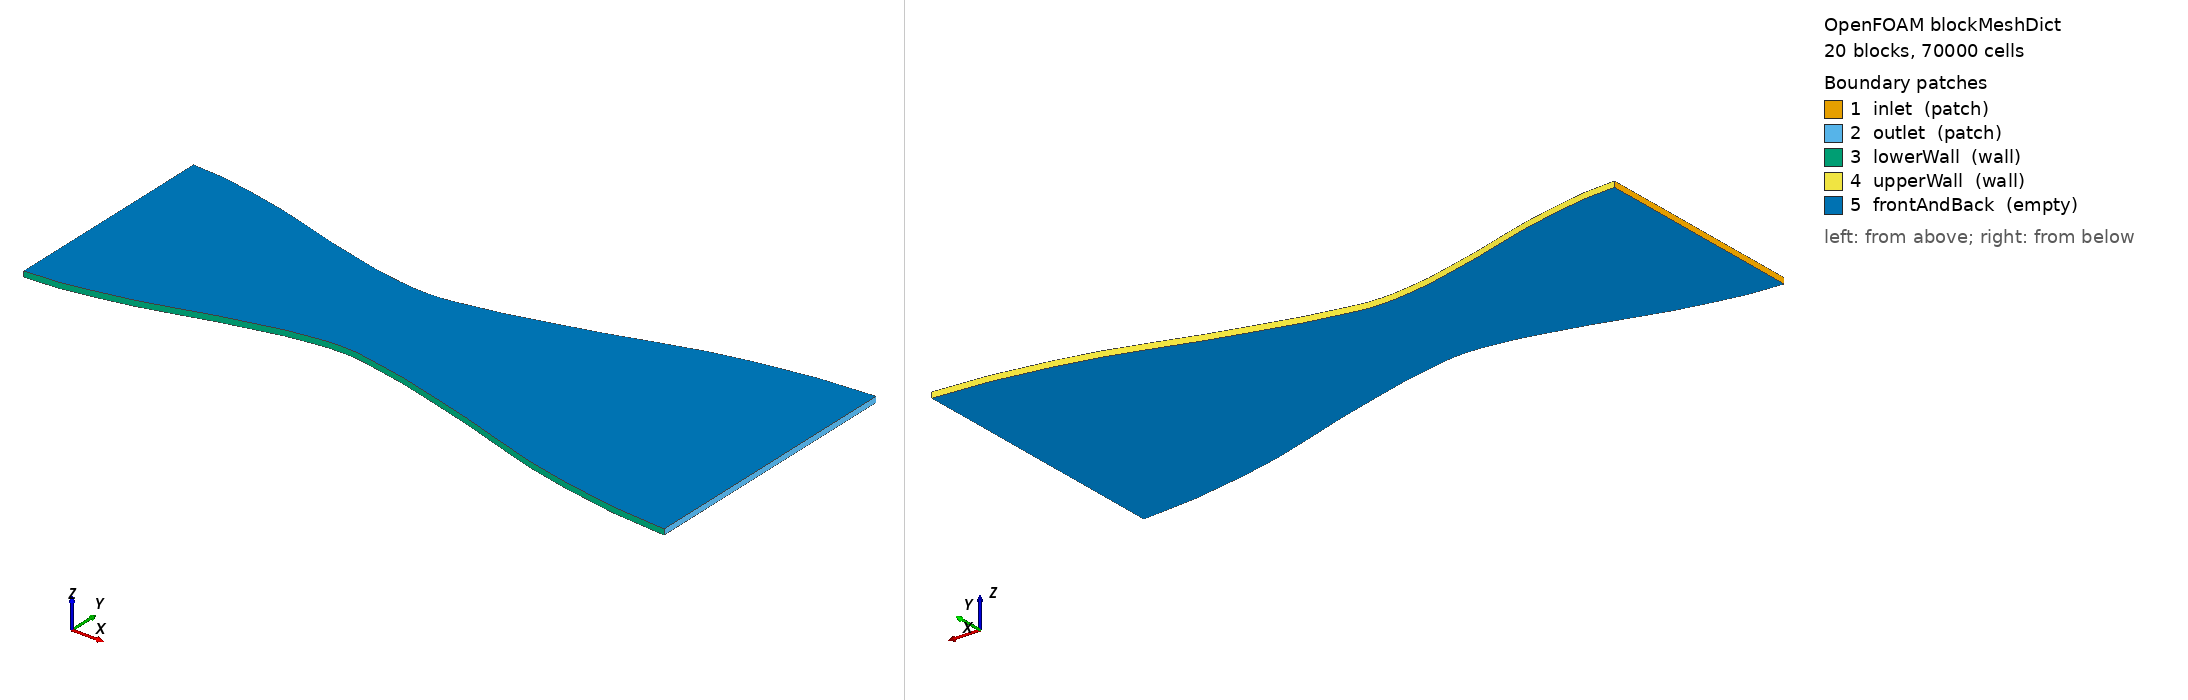

OpenFOAM case: the mesh blockMesh builds from blockMeshDict, 20 block(s), 70000 cells. Boundary patches (legend numbers): 1 inlet (patch), 2 outlet (patch), 3 lowerWall (wall), 4 upperWall (wall), 5 frontAndBack (empty). Left view from above one corner, right view from below the opposite corner. Boundary conditions: 2 field file(s) under 0/; 5 of 5 drawn patches have an entry in a shipped field file.

=== system/blockMeshDict ===
/*--------------------------------*- C++ -*----------------------------------*\
| =========                 |                                                 |
| \\      /  F ield         | OpenFOAM                                        |
|  \\    /   O peration     | blockMeshDict                                   |
|   \\  /    A nd           | 2D converging-diverging Laval nozzle            |
|    \\/     M anipulation  |                                                 |
\*---------------------------------------------------------------------------*/

FoamFile
{
    version     2.0;
    format      ascii;
    class       dictionary;
    object      blockMeshDict;
}

scale 1;

vertices
(
    (0.000 -0.0200 -0.0005)
    (0.000  0.0000 -0.0005)
    (0.000  0.0200 -0.0005)
    (0.000 -0.0200  0.0005)
    (0.000  0.0000  0.0005)
    (0.000  0.0200  0.0005)

    (0.012 -0.0185 -0.0005)
    (0.012  0.0000 -0.0005)
    (0.012  0.0185 -0.0005)
    (0.012 -0.0185  0.0005)
    (0.012  0.0000  0.0005)
    (0.012  0.0185  0.0005)

    (0.024 -0.0155 -0.0005)
    (0.024  0.0000 -0.0005)
    (0.024  0.0155 -0.0005)
    (0.024 -0.0155  0.0005)
    (0.024  0.0000  0.0005)
    (0.024  0.0155  0.0005)

    (0.036 -0.0122 -0.0005)
    (0.036  0.0000 -0.0005)
    (0.036  0.0122 -0.0005)
    (0.036 -0.0122  0.0005)
    (0.036  0.0000  0.0005)
    (0.036  0.0122  0.0005)

    (0.045 -0.0104 -0.0005)
    (0.045  0.0000 -0.0005)
    (0.045  0.0104 -0.0005)
    (0.045 -0.0104  0.0005)
    (0.045  0.0000  0.0005)
    (0.045  0.0104  0.0005)

    (0.050 -0.0100 -0.0005)
    (0.050  0.0000 -0.0005)
    (0.050  0.0100 -0.0005)
    (0.050 -0.0100  0.0005)
    (0.050  0.0000  0.0005)
    (0.050  0.0100  0.0005)

    (0.055 -0.0105 -0.0005)
    (0.055  0.0000 -0.0005)
    (0.055  0.0105 -0.0005)
    (0.055 -0.0105  0.0005)
    (0.055  0.0000  0.0005)
    (0.055  0.0105  0.0005)

    (0.070 -0.0140 -0.0005)
    (0.070  0.0000 -0.0005)
    (0.070  0.0140 -0.0005)
    (0.070 -0.0140  0.0005)
    (0.070  0.0000  0.0005)
    (0.070  0.0140  0.0005)

    (0.085 -0.0185 -0.0005)
    (0.085  0.0000 -0.0005)
    (0.085  0.0185 -0.0005)
    (0.085 -0.0185  0.0005)
    (0.085  0.0000  0.0005)
    (0.085  0.0185  0.0005)

    (0.100 -0.0225 -0.0005)
    (0.100  0.0000 -0.0005)
    (0.100  0.0225 -0.0005)
    (0.100 -0.0225  0.0005)
    (0.100  0.0000  0.0005)
    (0.100  0.0225  0.0005)

    (0.120 -0.0250 -0.0005)
    (0.120  0.0000 -0.0005)
    (0.120  0.0250 -0.0005)
    (0.120 -0.0250  0.0005)
    (0.120  0.0000  0.0005)
    (0.120  0.0250  0.0005)
);

blocks
(
    hex (0 6 7 1 3 9 10 4)       (45 70 1) simpleGrading (0.75 4.0 1)
    hex (6 12 13 7 9 15 16 10)    (45 70 1) simpleGrading (0.65 4.0 1)
    hex (12 18 19 13 15 21 22 16) (55 70 1) simpleGrading (0.55 4.0 1)
    hex (18 24 25 19 21 27 28 22) (60 70 1) simpleGrading (0.45 4.0 1)
    hex (24 30 31 25 27 33 34 28) (65 70 1) simpleGrading (0.35 4.0 1)

    hex (30 36 37 31 33 39 40 34) (65 70 1) simpleGrading (2.80 4.0 1)
    hex (36 42 43 37 39 45 46 40) (60 70 1) simpleGrading (2.20 4.0 1)
    hex (42 48 49 43 45 51 52 46) (45 70 1) simpleGrading (1.70 4.0 1)
    hex (48 54 55 49 51 57 58 52) (35 70 1) simpleGrading (1.35 4.0 1)
    hex (54 60 61 55 57 63 64 58) (25 70 1) simpleGrading (1.15 4.0 1)

    hex (1 7 8 2 4 10 11 5)       (45 70 1) simpleGrading (0.75 0.25 1)
    hex (7 13 14 8 10 16 17 11)   (45 70 1) simpleGrading (0.65 0.25 1)
    hex (13 19 20 14 16 22 23 17) (55 70 1) simpleGrading (0.55 0.25 1)
    hex (19 25 26 20 22 28 29 23) (60 70 1) simpleGrading (0.45 0.25 1)
    hex (25 31 32 26 28 34 35 29) (65 70 1) simpleGrading (0.35 0.25 1)

    hex (31 37 38 32 34 40 41 35) (65 70 1) simpleGrading (2.80 0.25 1)
    hex (37 43 44 38 40 46 47 41) (60 70 1) simpleGrading (2.20 0.25 1)
    hex (43 49 50 44 46 52 53 47) (45 70 1) simpleGrading (1.70 0.25 1)
    hex (49 55 56 50 52 58 59 53) (35 70 1) simpleGrading (1.35 0.25 1)
    hex (55 61 62 56 58 64 65 59) (25 70 1) simpleGrading (1.15 0.25 1)
);

edges
(
    spline 0 6   ((0.006 -0.0196 -0.0005))
    spline 3 9   ((0.006 -0.0196  0.0005))
    spline 2 8   ((0.006  0.0196 -0.0005))
    spline 5 11  ((0.006  0.0196  0.0005))
    spline 6 12  ((0.018 -0.0172 -0.0005))
    spline 9 15  ((0.018 -0.0172  0.0005))
    spline 8 14  ((0.018  0.0172 -0.0005))
    spline 11 17 ((0.018  0.0172  0.0005))
    spline 12 18 ((0.030 -0.0137 -0.0005))
    spline 15 21 ((0.030 -0.0137  0.0005))
    spline 14 20 ((0.030  0.0137 -0.0005))
    spline 17 23 ((0.030  0.0137  0.0005))
    spline 18 24 ((0.0405 -0.0111 -0.0005))
    spline 21 27 ((0.0405 -0.0111  0.0005))
    spline 20 26 ((0.0405  0.0111 -0.0005))
    spline 23 29 ((0.0405  0.0111  0.0005))
    spline 24 30 ((0.0475 -0.0101 -0.0005))
    spline 27 33 ((0.0475 -0.0101  0.0005))
    spline 26 32 ((0.0475  0.0101 -0.0005))
    spline 29 35 ((0.0475  0.0101  0.0005))
    spline 30 36 ((0.0525 -0.0101 -0.0005))
    spline 33 39 ((0.0525 -0.0101  0.0005))
    spline 32 38 ((0.0525  0.0101 -0.0005))
    spline 35 41 ((0.0525  0.0101  0.0005))
    spline 36 42 ((0.0625 -0.0120 -0.0005))
    spline 39 45 ((0.0625 -0.0120  0.0005))
    spline 38 44 ((0.0625  0.0120 -0.0005))
    spline 41 47 ((0.0625  0.0120  0.0005))
    spline 42 48 ((0.0775 -0.0161 -0.0005))
    spline 45 51 ((0.0775 -0.0161  0.0005))
    spline 44 50 ((0.0775  0.0161 -0.0005))
    spline 47 53 ((0.0775  0.0161  0.0005))
    spline 48 54 ((0.0925 -0.0208 -0.0005))
    spline 51 57 ((0.0925 -0.0208  0.0005))
    spline 50 56 ((0.0925  0.0208 -0.0005))
    spline 53 59 ((0.0925  0.0208  0.0005))
    spline 54 60 ((0.110 -0.0242 -0.0005))
    spline 57 63 ((0.110 -0.0242  0.0005))
    spline 56 62 ((0.110  0.0242 -0.0005))
    spline 59 65 ((0.110  0.0242  0.0005))
);

boundary
(
    inlet
    {
        type patch;
        faces
        (
            (0 1 4 3)
            (1 2 5 4)
        );
    }

    outlet
    {
        type patch;
        faces
        (
            (60 63 64 61)
            (61 64 65 62)
        );
    }

    lowerWall
    {
        type wall;
        faces
        (
            (0 3 9 6)
            (6 9 15 12)
            (12 15 21 18)
            (18 21 27 24)
            (24 27 33 30)
            (30 33 39 36)
            (36 39 45 42)
            (42 45 51 48)
            (48 51 57 54)
            (54 57 63 60)
        );
    }

    upperWall
    {
        type wall;
        faces
        (
            (2 8 11 5)
            (8 14 17 11)
            (14 20 23 17)
            (20 26 29 23)
            (26 32 35 29)
            (32 38 41 35)
            (38 44 47 41)
            (44 50 53 47)
            (50 56 59 53)
            (56 62 65 59)
        );
    }

    frontAndBack
    {
        type empty;
        faces
        (
            (0 6 7 1)
            (6 12 13 7)
            (12 18 19 13)
            (18 24 25 19)
            (24 30 31 25)
            (30 36 37 31)
            (36 42 43 37)
            (42 48 49 43)
            (48 54 55 49)
            (54 60 61 55)
            (1 7 8 2)
            (7 13 14 8)
            (13 19 20 14)
            (19 25 26 20)
            (25 31 32 26)
            (31 37 38 32)
            (37 43 44 38)
            (43 49 50 44)
            (49 55 56 50)
            (55 61 62 56)
            (3 4 10 9)
            (9 10 16 15)
            (15 16 22 21)
            (21 22 28 27)
            (27 28 34 33)
            (33 34 40 39)
            (39 40 46 45)
            (45 46 52 51)
            (51 52 58 57)
            (57 58 64 63)
            (4 5 11 10)
            (10 11 17 16)
            (16 17 23 22)
            (22 23 29 28)
            (28 29 35 34)
            (34 35 41 40)
            (40 41 47 46)
            (46 47 53 52)
            (52 53 59 58)
            (58 59 65 64)
        );
    }
);

mergePatchPairs
(
);


=== system/controlDict ===
FoamFile
{
    version     2.0;
    format      ascii;
    class       dictionary;
    object      controlDict;
}

application     rhoCentralFoam;

startFrom       startTime;
startTime       0;

stopAt          endTime;
endTime         0.004;

deltaT          1e-8;

adjustTimeStep  yes;
maxCo           0.5;
maxDeltaT       3e-7;

writeControl    adjustableRunTime;
writeInterval   5e-4;

purgeWrite      6;

writeFormat     ascii;
writePrecision  6;
writeCompression off;

timeFormat      general;
timePrecision   6;

runTimeModifiable true;


=== 0/U ===
FoamFile
{
    version     2.0;
    format      ascii;
    class       volVectorField;
    object      U;
}

dimensions      [0 1 -1 0 0 0 0];

internalField   uniform (1 0 0);

boundaryField
{
    inlet
    {
        type            pressureInletOutletVelocity;
        value           uniform (1 0 0);
    }

    outlet
    {
        type            zeroGradient;
    }

    lowerWall
    {
        type            slip;
    }

    upperWall
    {
        type            slip;
    }

    frontAndBack
    {
        type            empty;
    }
}


=== 0/p ===
FoamFile
{
    version     2.0;
    format      ascii;
    class       volScalarField;
    object      p;
}

dimensions      [1 -1 -2 0 0 0 0];

internalField   uniform 290000;

boundaryField
{
    inlet
    {
        type            totalPressure;
        p0              uniform 300000;
    }

    outlet
    {
        type            fixedValue;
        value           uniform 290000;
    }

    lowerWall
    {
        type            zeroGradient;
    }

    upperWall
    {
        type            zeroGradient;
    }

    frontAndBack
    {
        type            empty;
    }
}
